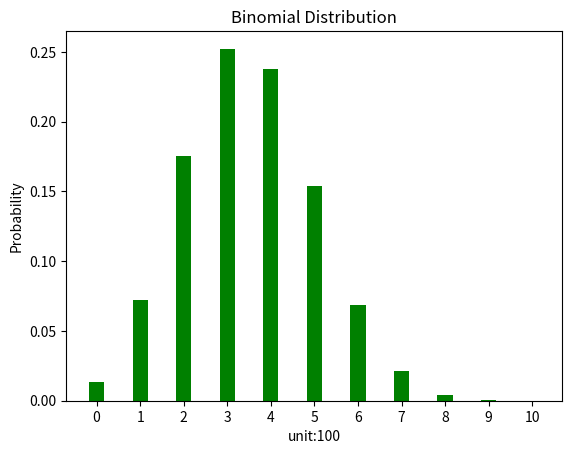

Reproduce this figure in Python.
import matplotlib.pyplot as plt
import math

n = 10
success = 0.35
fail = 1 - success
p = []

def probability(k):
    num = (math.factorial(n)) / (math.factorial(n-k)*math.factorial(k))
    pro = num * success**k * (1-success)**(n-k)
    return pro

for k in range(0, n+1):
    if(k == 0):
        p.append(fail**n)
        continue
    if(k == n):
        p.append(success**n)
        continue
    p.append(probability(k))

for i in range(len(p)):
    print("銷售 {} 單位成功機率 {}%".format(i, p[i]*100))

x = [i for i in range(0, n+1)]
width = 0.35
plt.xticks(x)
plt.bar(x, p, width, color='g')
plt.ylabel('Probability')
plt.xlabel('unit:100')
plt.title('Binomial Distribution')
plt.show()